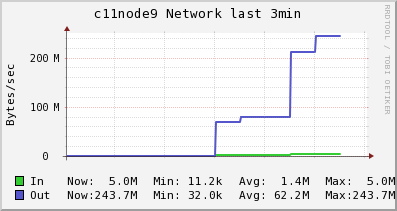

Source data for this figure (header and first rows):
Timestamp, In, Out
2014-05-30T05:56:45-04:00, 11229, 32018
2014-05-30T05:57:00-04:00, 11576, 43076
2014-05-30T05:57:15-04:00, 11576, 43076
2014-05-30T05:57:30-04:00, 11576, 43076
2014-05-30T05:57:45-04:00, 11576, 43076
2014-05-30T05:58:00-04:00, 11576, 43076
2014-05-30T05:58:15-04:00, 1916287, 69437842
2014-05-30T05:58:30-04:00, 2209319, 80113960
2014-05-30T05:58:45-04:00, 2209319, 80113960
2014-05-30T05:59:00-04:00, 4452809, 210982702
2014-05-30T05:59:15-04:00, 5013682, 243699888
2014-05-30T05:59:30-04:00, NaN, NaN
